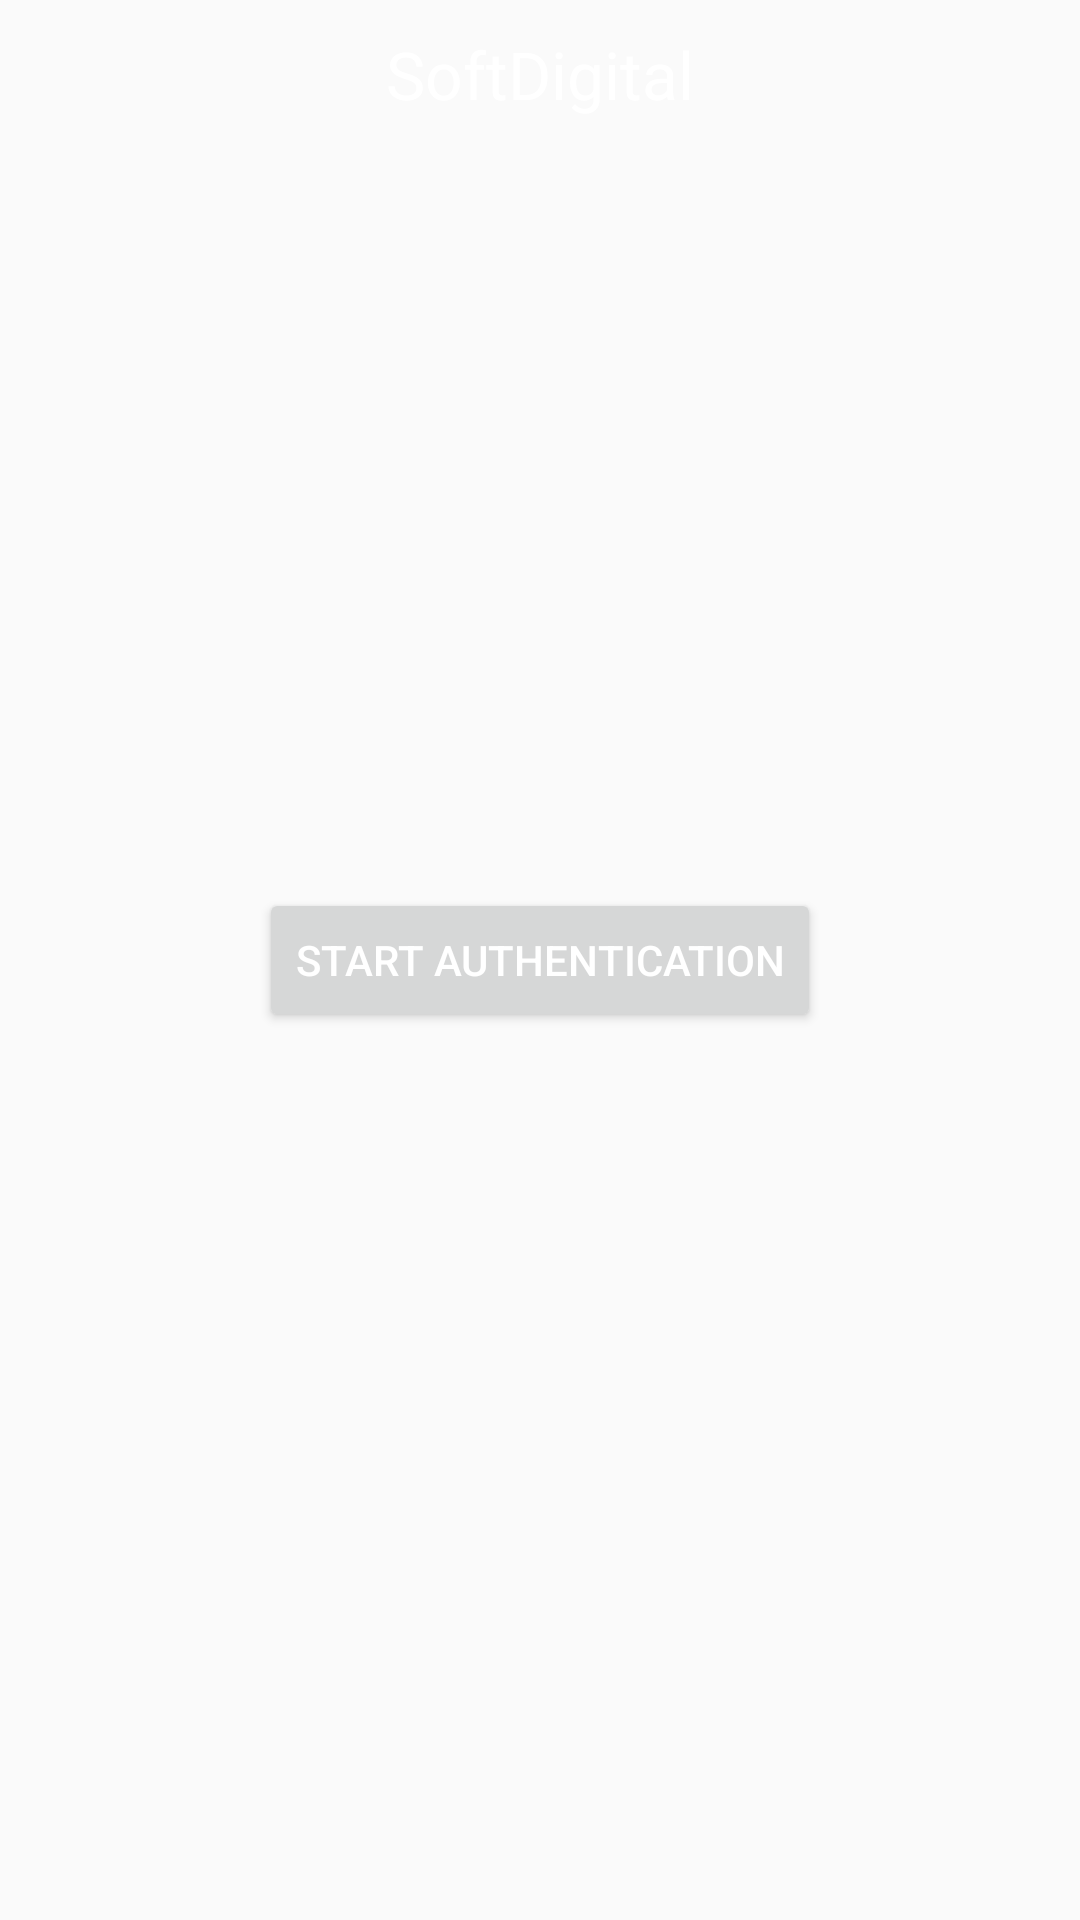

Here is an Android app screen rendered from its layout file. Give the layout XML and the strings, colors and styles it references.
<!-- AndroidManifest.xml: application theme AppTheme -->
<!-- res/layout/activity_finger_print_auth.xml -->
<?xml version="1.0" encoding="utf-8"?>
<RelativeLayout xmlns:android="http://schemas.android.com/apk/res/android"
    xmlns:app="http://schemas.android.com/apk/res-auto"
    android:id="@+id/activity_main"
    android:layout_width="match_parent"
    android:layout_height="match_parent"
    android:padding="10dp">

    <TextView
        android:id="@+id/title"
        android:layout_width="wrap_content"
        android:layout_height="wrap_content"
        android:text="@string/app_name"
        android:textAppearance="@style/TextAppearance.AppCompat.Large"
        android:layout_centerHorizontal="true"/>

    <ImageView
        android:layout_width="wrap_content"
        android:layout_height="wrap_content"

        android:id="@+id/vertical_line_imageView"
        android:layout_below="@id/title"
        android:layout_centerHorizontal="true"
        android:layout_marginTop="36dp" />

    <Button
        android:id="@+id/start_auth"
        android:layout_width="wrap_content"
        android:layout_height="wrap_content"
        android:layout_centerInParent="true"
        android:text="Start Authentication"/>

    <TextView
        android:id="@+id/summary"
        android:layout_width="wrap_content"
        android:layout_height="wrap_content"
        android:layout_centerHorizontal="true"
        android:layout_alignParentBottom="true"
        android:layout_marginBottom="10dp"/>

    <TextView
        android:id="@+id/auth_status"
        android:layout_width="wrap_content"
        android:layout_height="wrap_content"
        android:layout_centerHorizontal="true"
        android:layout_above="@id/summary"
        android:layout_marginBottom="10dp"/>

</RelativeLayout>
<!-- resources referenced by this layout -->
<resources>
  <string name="app_name">SoftDigital</string>
  <style name="AppTheme" parent="Theme.AppCompat.Light.DarkActionBar">
          
          <item name="colorPrimary">@color/colorPrimary</item>
          <item name="colorPrimaryDark">@color/colorPrimaryDark</item>
          <item name="colorAccent">@color/colorAccent</item>
          <item name="android:itemBackground">@color/colorAccent</item>
          <item name="android:textColor">@color/white</item>
  
      </style>
  <color name="colorPrimary">#00a9b0</color>
  <color name="colorPrimaryDark">#570000</color>
  <color name="colorAccent">#00a9b0</color>
  <!-- not gathered from this repository: default colours our renderer supplied (Android Studio template values) -->
  <color name="white">#FFFFFFFF</color>
</resources>
